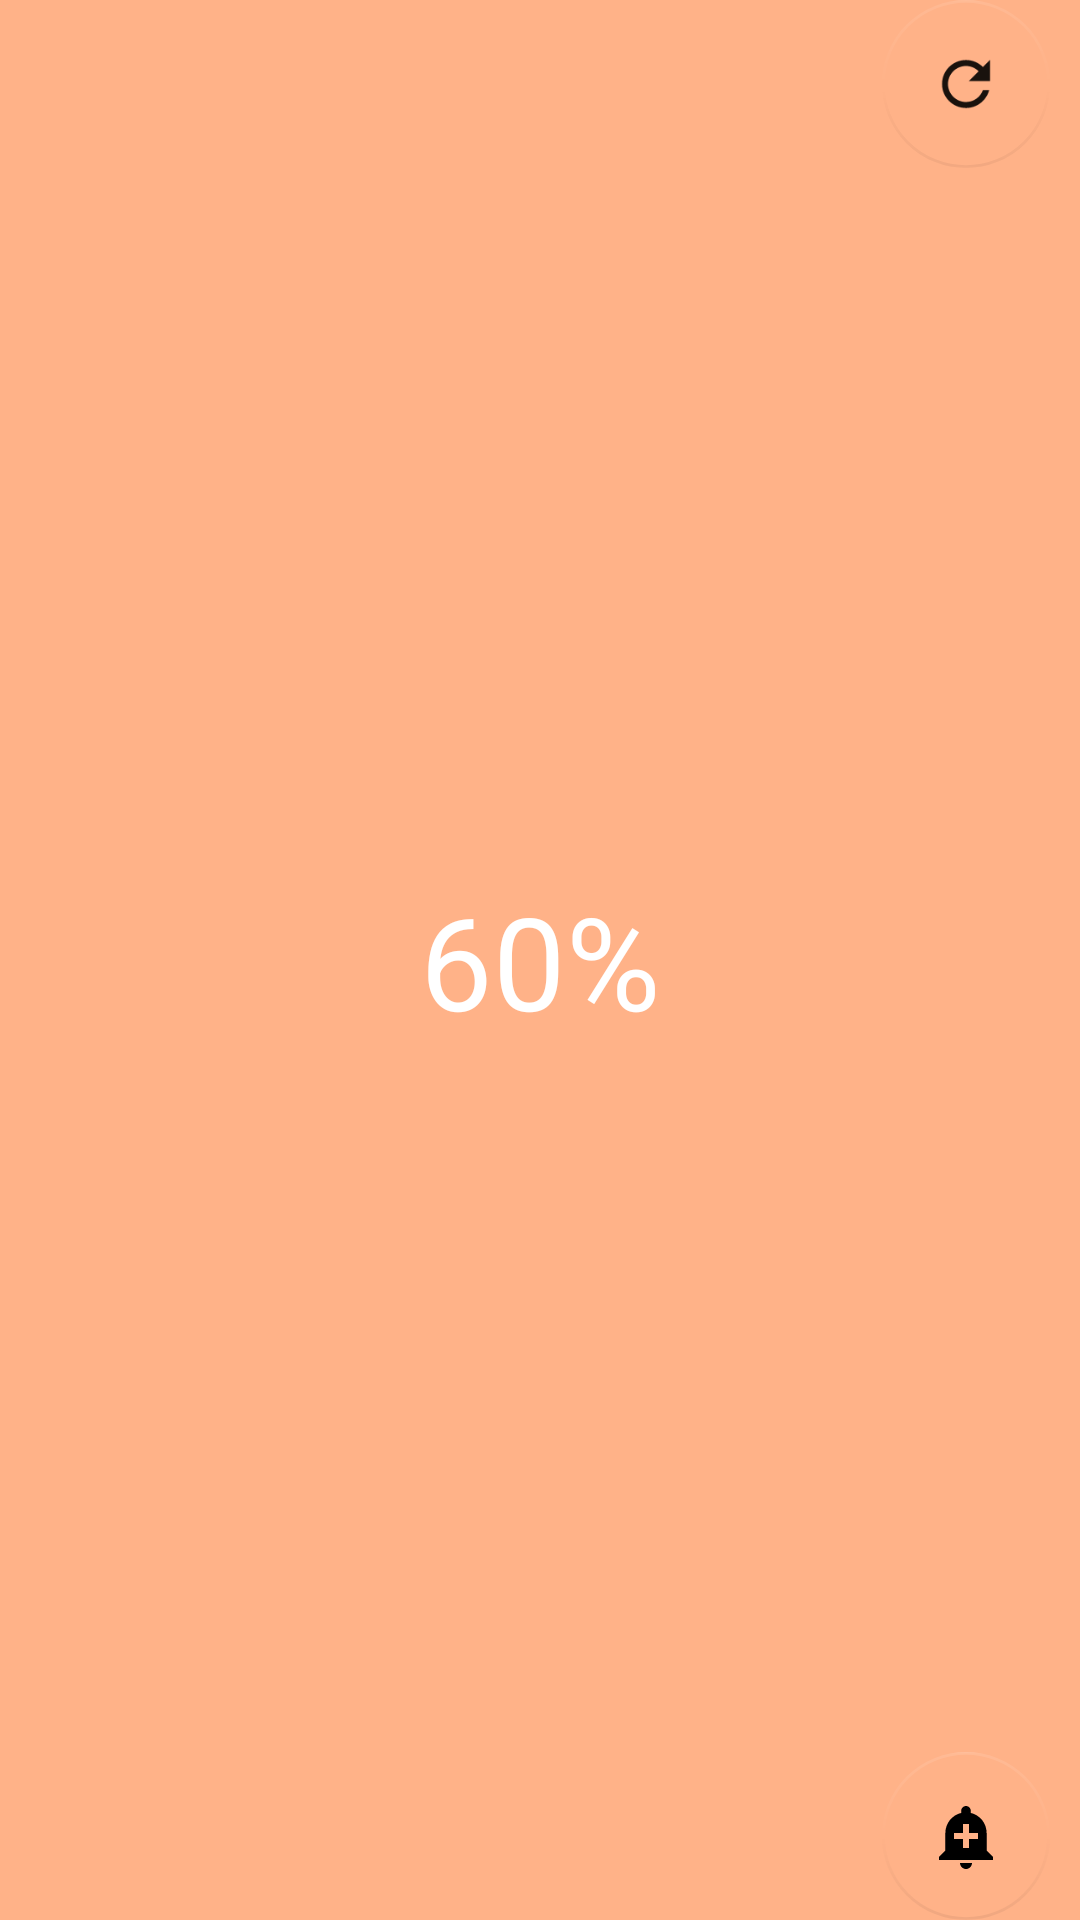

Android layout source for this screen:
<!-- AndroidManifest.xml: fallback theme Theme.MaterialComponents.DayNight.NoActionBar -->
<!-- res/layout/fragment_humidity_tab.xml -->
<?xml version="1.0" encoding="utf-8"?>
<androidx.constraintlayout.widget.ConstraintLayout
    xmlns:android="http://schemas.android.com/apk/res/android"
    xmlns:app="http://schemas.android.com/apk/res-auto"
    xmlns:tools="http://schemas.android.com/tools"
    android:layout_width="match_parent"
    android:layout_height="wrap_content"
    tools:context="TabLayout.HumidityFragment">


    <RelativeLayout
        android:id="@+id/humididty_indicator"
        android:layout_width="match_parent"
        android:layout_height="wrap_content"
        android:alpha="1"

        app:layout_constraintBottom_toBottomOf="parent"
        app:layout_constraintEnd_toEndOf="parent"
        app:layout_constraintStart_toStartOf="parent"
        app:layout_constraintTop_toTopOf="parent">

        <ImageView
            android:layout_width="match_parent"
            android:layout_height="match_parent"
            android:alpha="0.8"
            android:background="@drawable/top_background_main_activity"
            android:scaleType="centerCrop" />

        <ProgressBar
            android:id="@+id/humidity_progress_bar"
            style="@style/CircularDeterminateProgressBar"
            android:layout_width="200dp"
            android:layout_height="200dp"
            android:layout_centerInParent="true"
            android:max="100"
            android:progress="60" />

        <TextView
            android:id="@+id/humidity_text"
            android:layout_width="wrap_content"
            android:layout_height="wrap_content"
            android:text="60%"
            android:layout_centerInParent="true"
            android:textColor="@color/white"
            android:textSize="43sp" />

        <com.google.android.material.floatingactionbutton.FloatingActionButton
            android:id="@+id/refresh_icon"
            android:layout_width="wrap_content"
            android:layout_height="wrap_content"
            android:layout_alignParentRight="true"
            android:layout_marginEnd="10dp"
            android:alpha="0.9"
            android:contentDescription="@string/title_list"
            android:src="@drawable/baseline_refresh_24"
            app:backgroundTint="@android:color/transparent"
            app:elevation="0dp"
            app:pressedTranslationZ="0dp">

        </com.google.android.material.floatingactionbutton.FloatingActionButton>

        <com.google.android.material.floatingactionbutton.FloatingActionButton
            android:id="@+id/alert_icon"
            android:layout_width="wrap_content"
            android:layout_height="wrap_content"
            android:layout_alignParentRight="true"
            android:layout_alignParentBottom="true"
            android:layout_marginStart="10dp"
            android:layout_marginTop="10dp"
            android:layout_marginEnd="10dp"
            android:contentDescription="@string/title_list"
            android:src="@drawable/baseline_add_alert_24"
            app:backgroundTint="@android:color/transparent"
            app:elevation="0dp"></com.google.android.material.floatingactionbutton.FloatingActionButton>

    </RelativeLayout>

</androidx.constraintlayout.widget.ConstraintLayout>
<!-- resources referenced by this layout -->
<resources>
  <color name="white">#FFFFFFFF</color>
  <!-- drawable baseline_add_alert_24 (drawable) -->
  <vector android:height="50dp" android:tint="@color/white"
      android:viewportHeight="24" android:viewportWidth="24"
      android:width="50dp" xmlns:android="http://schemas.android.com/apk/res/android">
      <path android:fillColor="@color/white" android:pathData="M10.01,21.01c0,1.1 0.89,1.99 1.99,1.99s1.99,-0.89 1.99,-1.99h-3.98zM18.88,16.82L18.88,11c0,-3.25 -2.25,-5.97 -5.29,-6.69v-0.72C13.59,2.71 12.88,2 12,2s-1.59,0.71 -1.59,1.59v0.72C7.37,5.03 5.12,7.75 5.12,11v5.82L3,18.94L3,20h18v-1.06l-2.12,-2.12zM16,13.01h-3v3h-2v-3L8,13.01L8,11h3L11,8h2v3h3v2.01z"/>
  </vector>
  <!-- drawable baseline_refresh_24 (drawable) -->
  <vector android:height="50dp" android:tint="@color/white"
      android:viewportHeight="24" android:viewportWidth="24"
      android:width="50dp" xmlns:android="http://schemas.android.com/apk/res/android">
      <path android:fillColor="@color/white" android:pathData="M17.65,6.35C16.2,4.9 14.21,4 12,4c-4.42,0 -7.99,3.58 -7.99,8s3.57,8 7.99,8c3.73,0 6.84,-2.55 7.73,-6h-2.08c-0.82,2.33 -3.04,4 -5.65,4 -3.31,0 -6,-2.69 -6,-6s2.69,-6 6,-6c1.66,0 3.14,0.69 4.22,1.78L13,11h7V4l-2.35,2.35z"/>
  </vector>
  <!-- drawable top_background_main_activity (drawable) -->
  <?xml version="1.0" encoding="utf-8"?>
  <selector xmlns:android="http://schemas.android.com/apk/res/android">
  <item>
      <shape android:shape="rectangle">
          <gradient android:startColor="#FF9F6B" android:endColor="#FF9F6B" android:angle="90"></gradient>
  
      </shape>
  
  </item>
  
  </selector>
  <string name="title_list">List</string>
</resources>
